Labelled photos from "Fruits", an image-classification folder in mondogo24/Fruit_CNN_Classifier. The possible labels are: apple, banana, lemon, orange, pear.

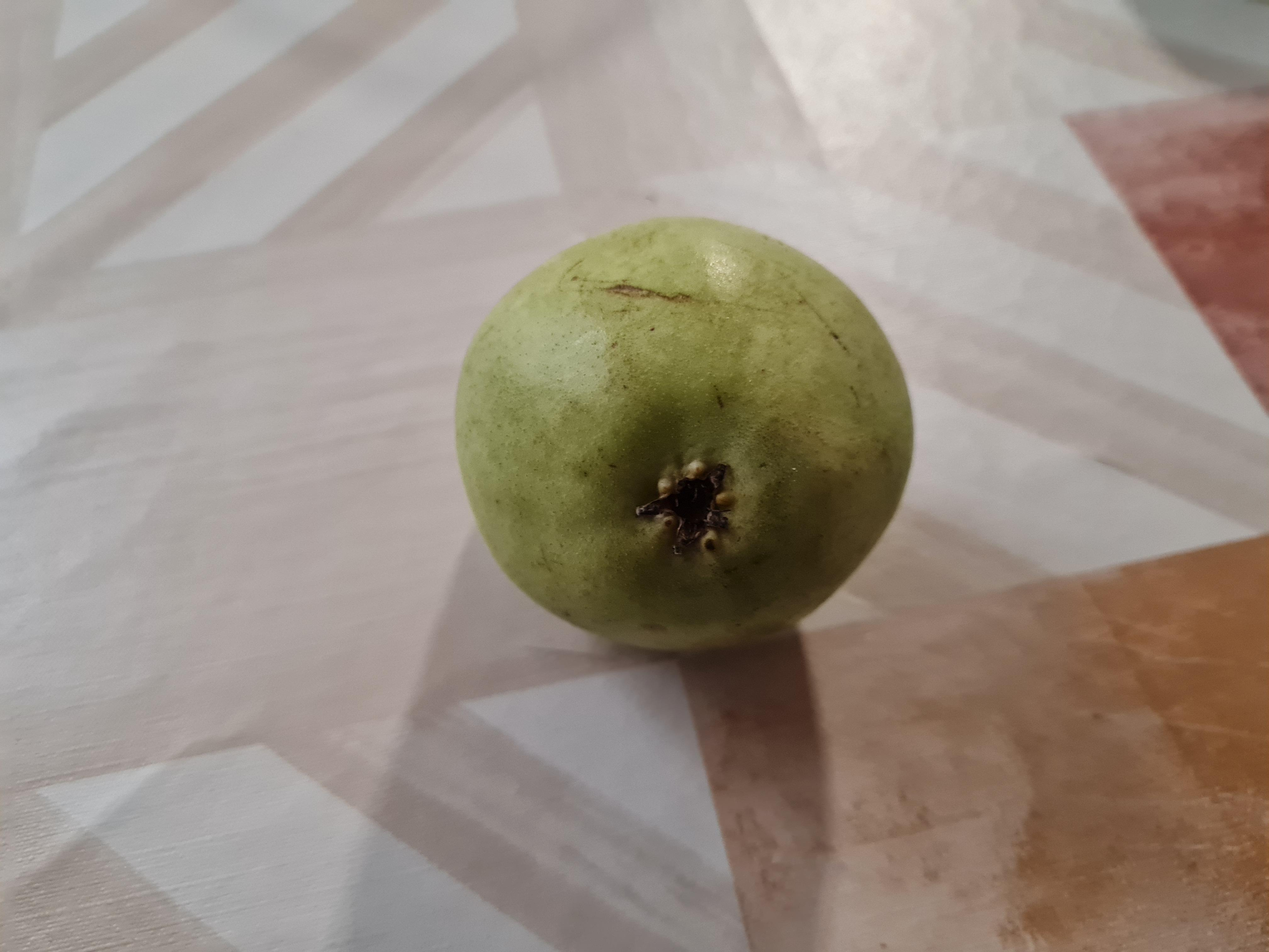
Label: pear

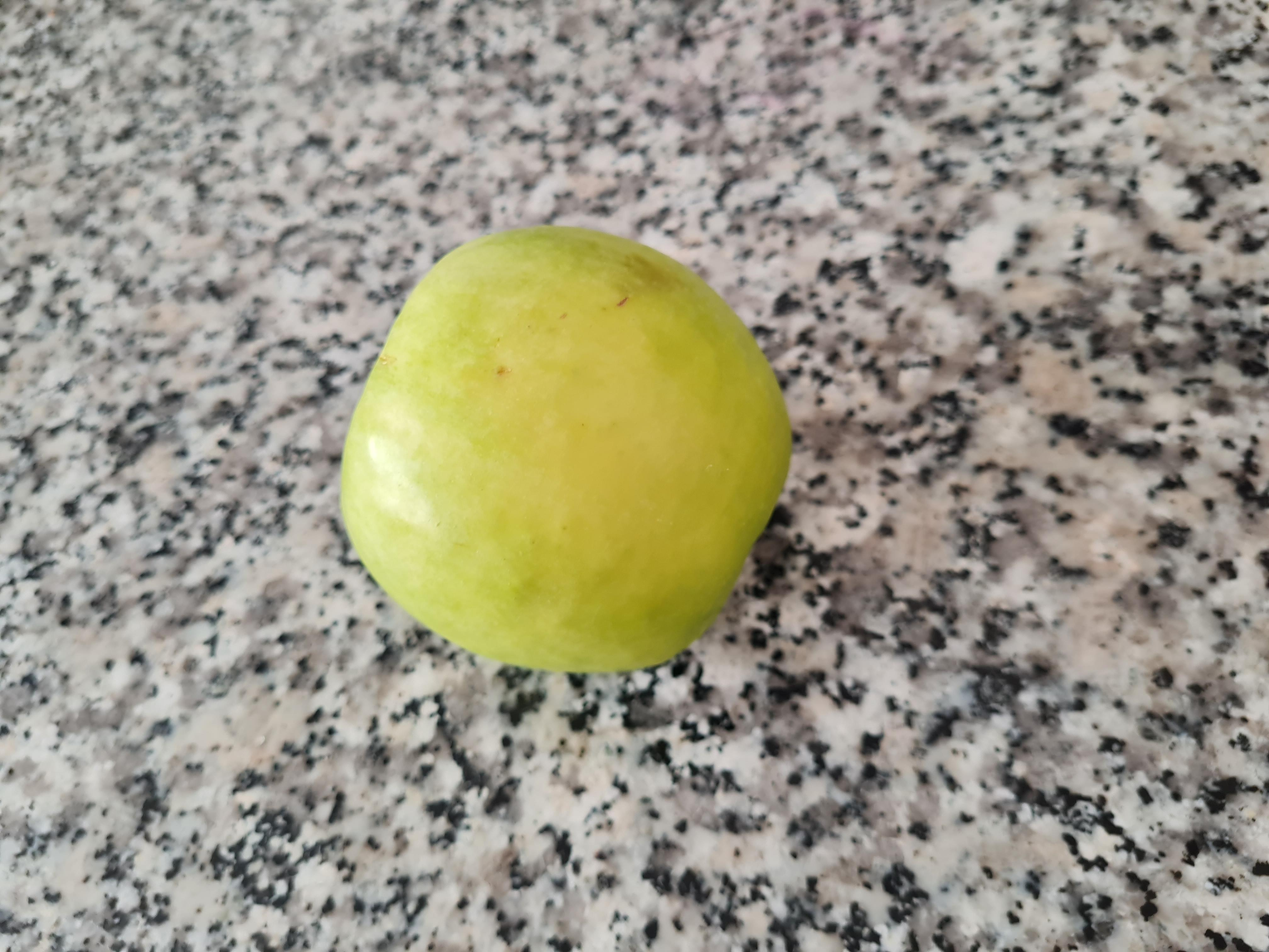
Label: apple

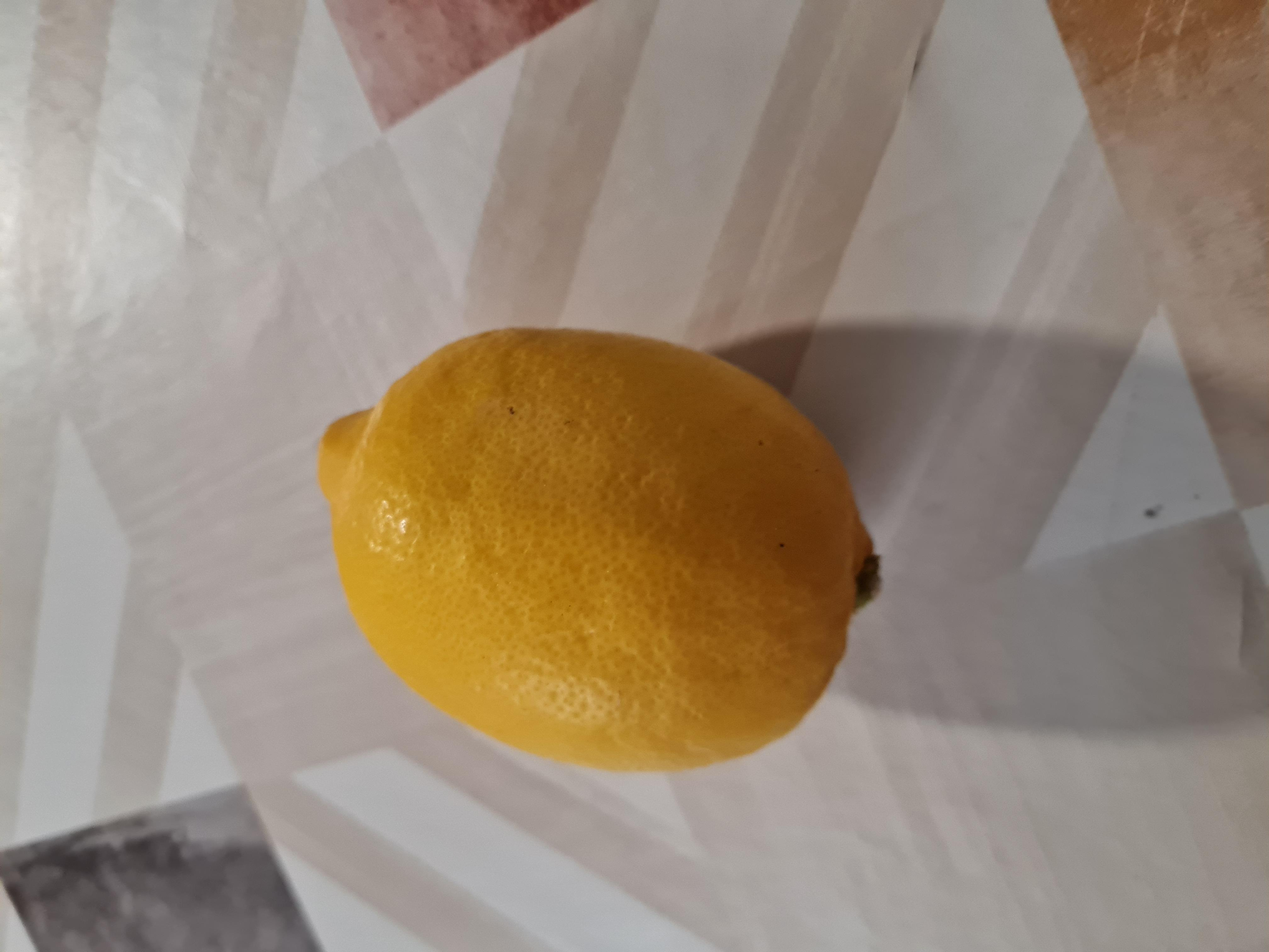
Label: lemon

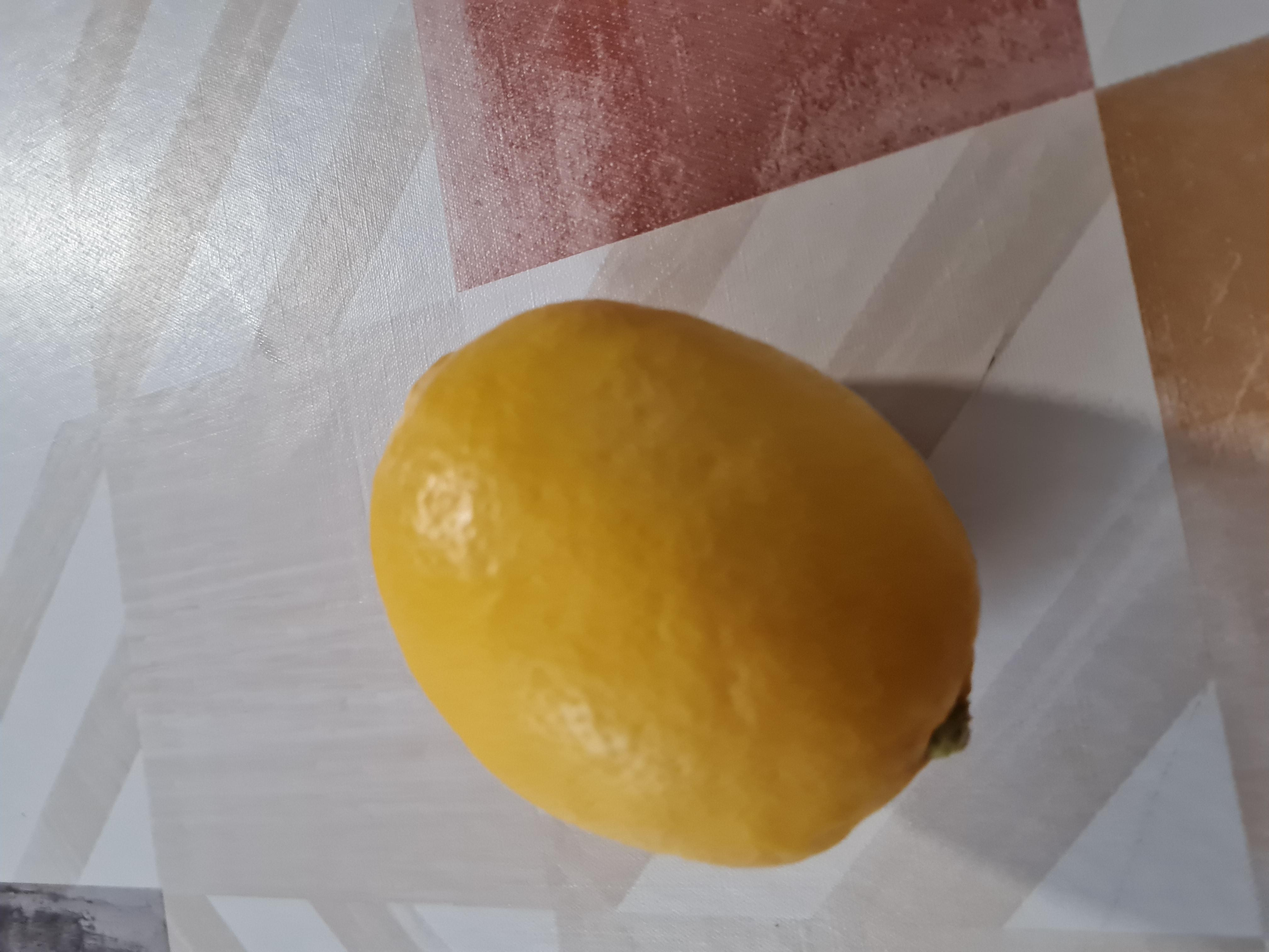
Label: lemon

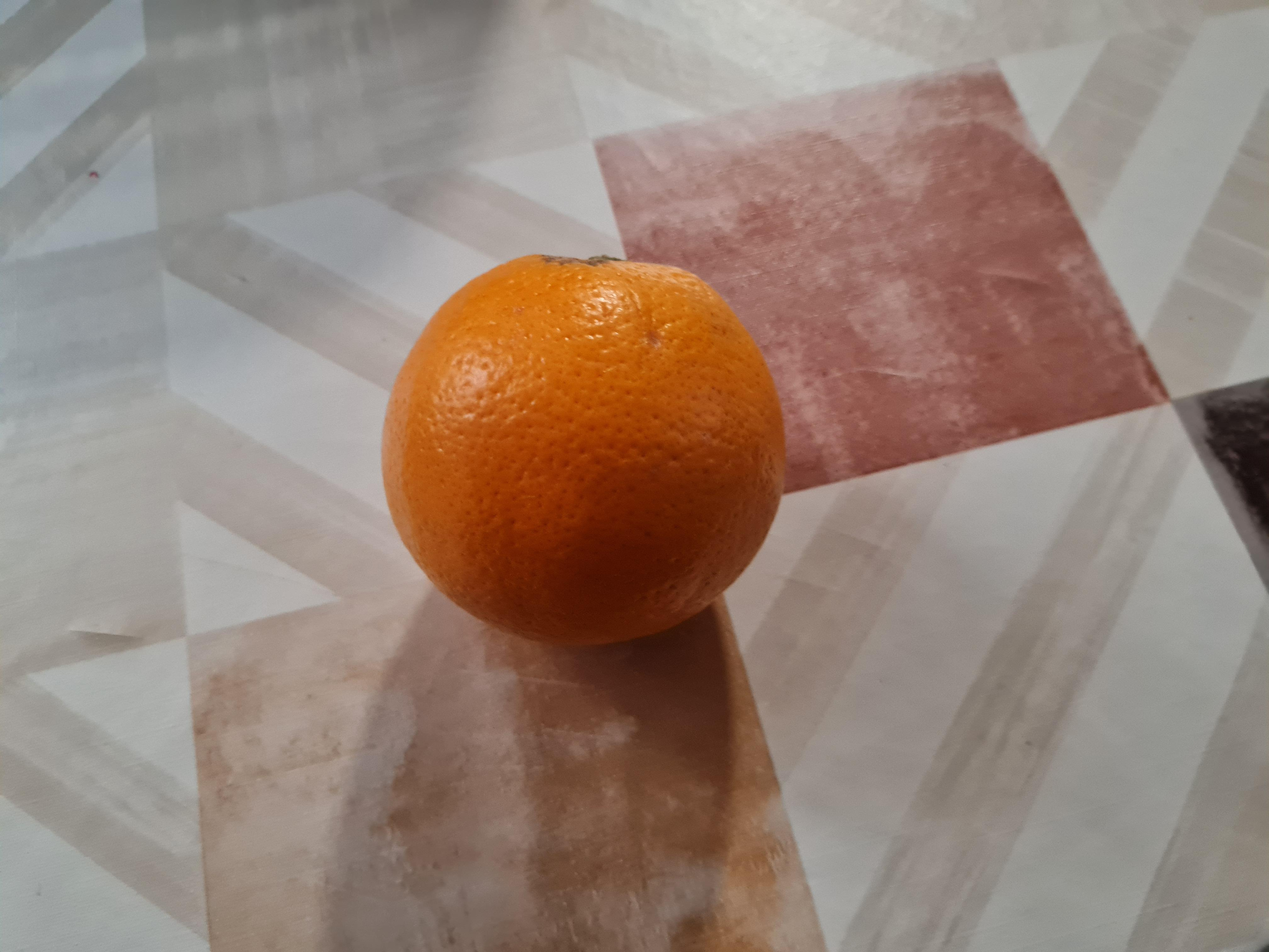
Label: orange

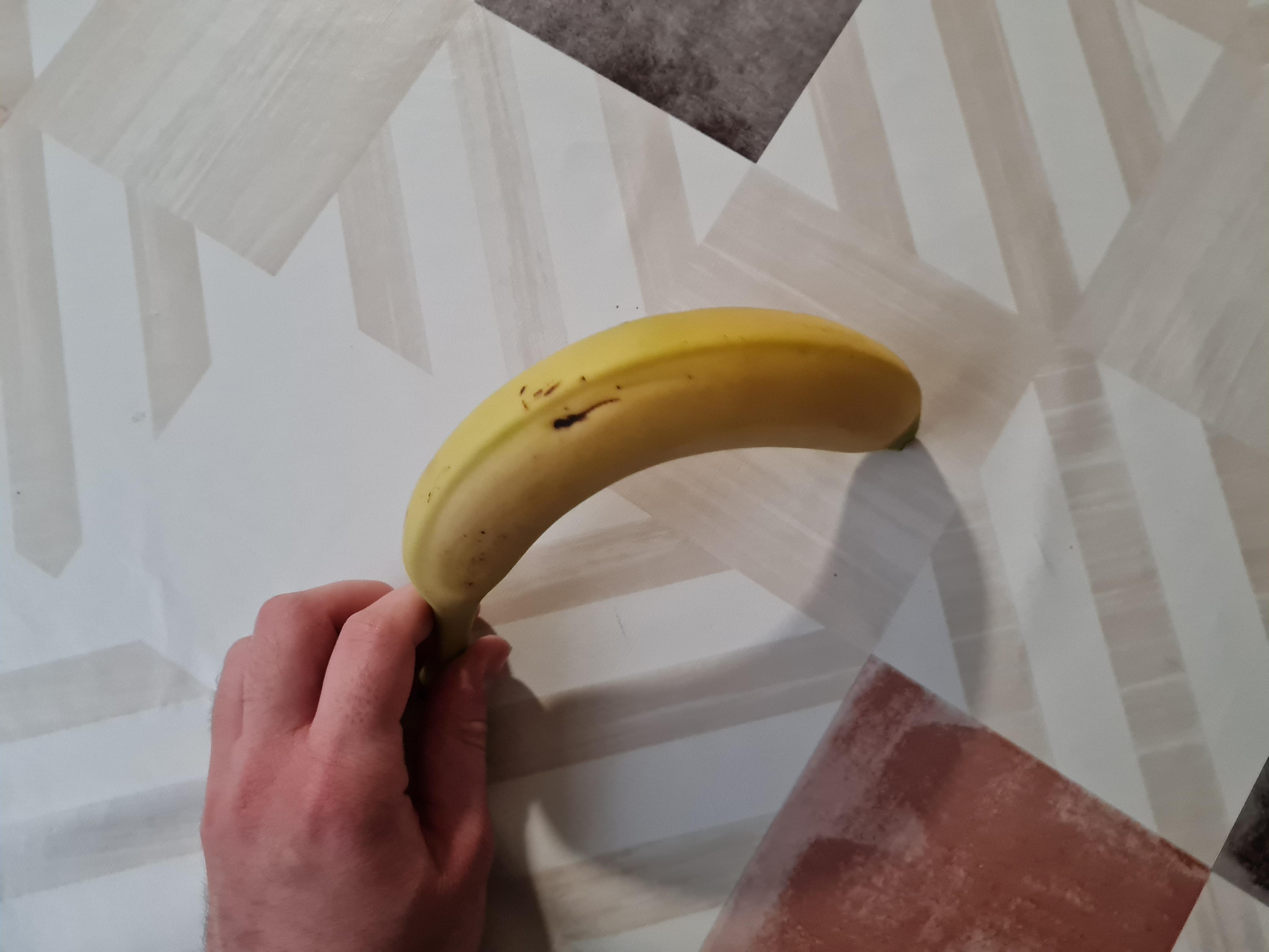
Label: banana
